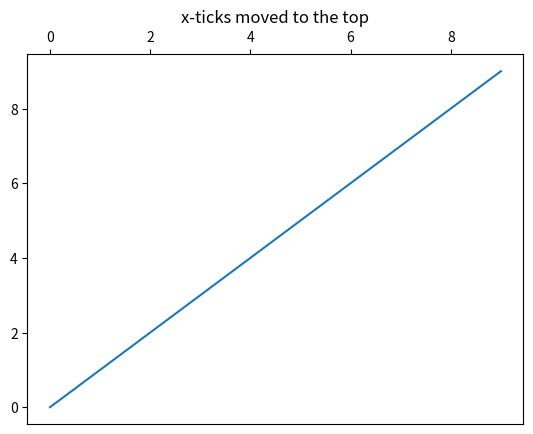

Source code (Python):
import matplotlib.pyplot as plt

fig, ax = plt.subplots()
ax.plot(range(10))
ax.tick_params(top=True, labeltop=True, bottom=False, labelbottom=False)
ax.set_title('x-ticks moved to the top')

plt.show()